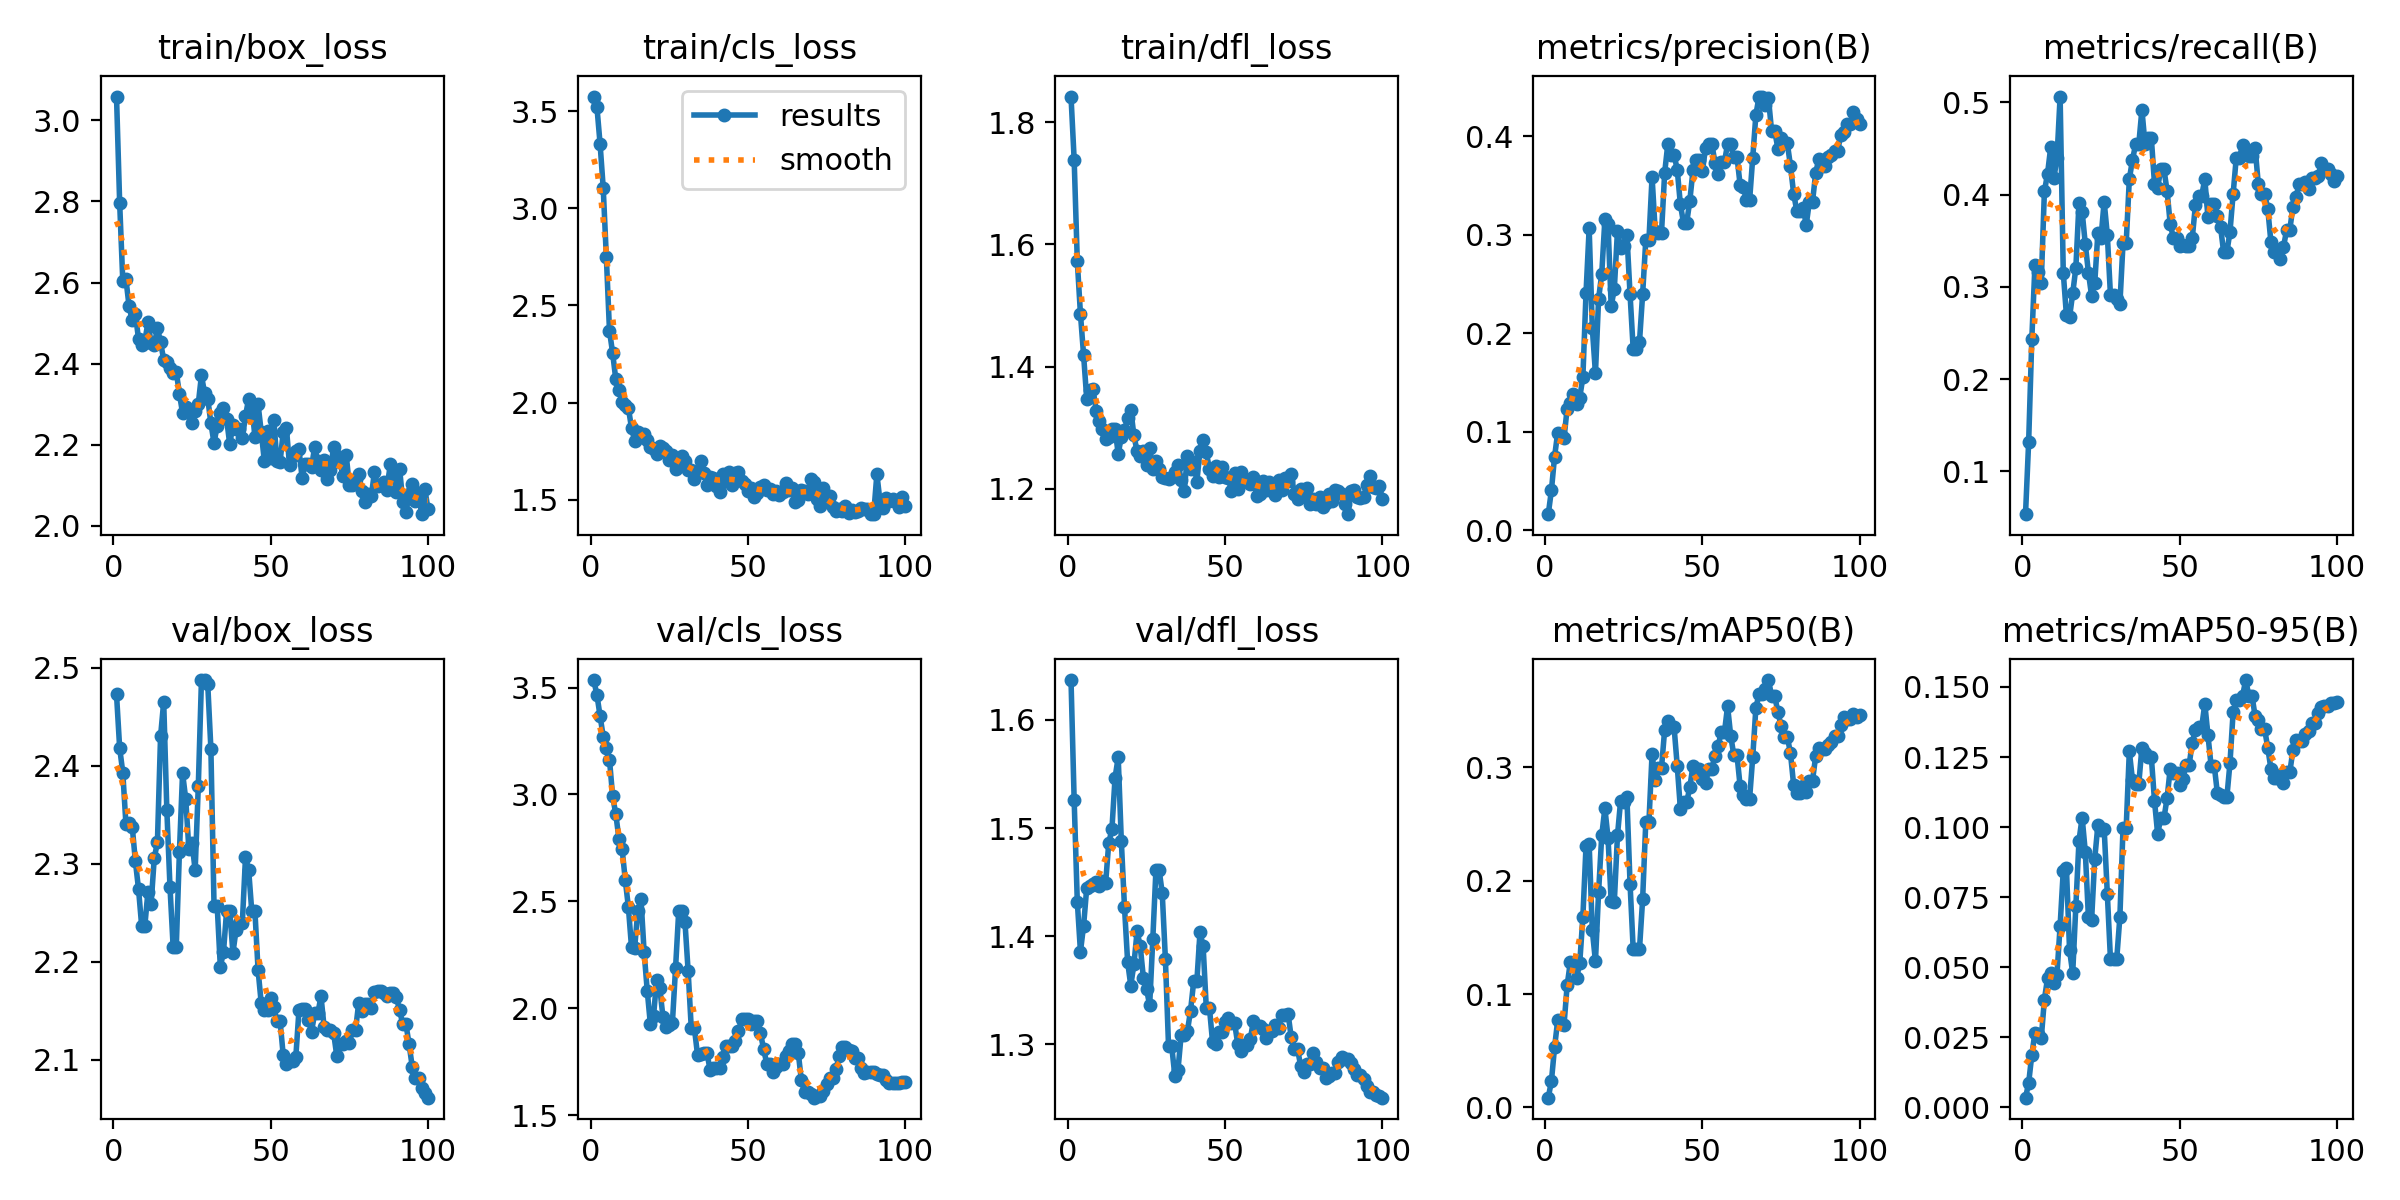

The file beside this chart, header and first rows:
epoch, train/box_loss, train/cls_loss, train/dfl_loss, metrics/precision(B), metrics/recall(B), metrics/mAP50(B), metrics/mAP50-95(B), val/box_loss, val/cls_loss, val/dfl_loss, lr/pg0, lr/pg1, lr/pg2
1, 3.059, 3.576, 1.842, 0.01641, 0.05356, 0.00866, 0.00341, 2.473, 3.535, 1.637, 4e-05, 4e-05, 4e-05
2, 2.796, 3.523, 1.739, 0.04051, 0.1322, 0.02323, 0.00865, 2.418, 3.466, 1.526, 9.901e-05, 9.901e-05, 9.901e-05
3, 2.603, 3.334, 1.572, 0.07462, 0.2435, 0.05298, 0.01869, 2.393, 3.368, 1.432, 0.0001568, 0.0001568, 0.0001568
4, 2.608, 3.107, 1.486, 0.09923, 0.3239, 0.07692, 0.02667, 2.34, 3.271, 1.386, 0.0002135, 0.0002135, 0.0002135
5, 2.541, 2.749, 1.419, 0.09692, 0.3163, 0.07362, 0.02609, 2.341, 3.219, 1.41, 0.0002689, 0.0002689, 0.0002689
6, 2.507, 2.369, 1.347, 0.09333, 0.3046, 0.07267, 0.02454, 2.338, 3.162, 1.445, 0.0003232, 0.0003232, 0.0003232
7, 2.522, 2.255, 1.362, 0.1236, 0.4033, 0.1076, 0.03845, 2.302, 2.992, 1.446, 0.0003762, 0.0003762, 0.0003762
8, 2.461, 2.12, 1.364, 0.1295, 0.4226, 0.1279, 0.04601, 2.274, 2.908, 1.448, 0.0004281, 0.0004281, 0.0004281
9, 2.446, 2.066, 1.328, 0.1382, 0.4511, 0.1267, 0.0478, 2.236, 2.794, 1.45, 0.0004788, 0.0004788, 0.0004788
10, 2.457, 2.003, 1.311, 0.128, 0.4176, 0.1139, 0.0444, 2.236, 2.747, 1.447, 0.0005283, 0.0005283, 0.0005283
11, 2.502, 1.99, 1.298, 0.1346, 0.4393, 0.1273, 0.04737, 2.272, 2.602, 1.451, 0.0005766, 0.0005766, 0.0005766
12, 2.452, 1.974, 1.282, 0.1551, 0.5063, 0.168, 0.06479, 2.259, 2.474, 1.449, 0.0006238, 0.0006238, 0.0006238
13, 2.446, 1.868, 1.284, 0.2406, 0.3155, 0.2304, 0.08443, 2.306, 2.286, 1.486, 0.0006697, 0.0006697, 0.0006697
14, 2.488, 1.804, 1.297, 0.3063, 0.2695, 0.2323, 0.0854, 2.322, 2.283, 1.499, 0.0007145, 0.0007145, 0.0007145
15, 2.453, 1.849, 1.298, 0.2052, 0.2671, 0.1564, 0.05614, 2.43, 2.455, 1.547, 0.000758, 0.000758, 0.000758
16, 2.41, 1.821, 1.257, 0.1593, 0.2929, 0.1288, 0.04777, 2.465, 2.514, 1.565, 0.0008004, 0.0008004, 0.0008004
17, 2.403, 1.837, 1.286, 0.2349, 0.3205, 0.19, 0.07178, 2.354, 2.265, 1.488, 0.0008416, 0.0008416, 0.0008416
18, 2.389, 1.809, 1.297, 0.2603, 0.3908, 0.24, 0.09515, 2.276, 2.082, 1.427, 0.0008816, 0.0008816, 0.0008816
19, 2.378, 1.773, 1.315, 0.3155, 0.3816, 0.2639, 0.1034, 2.215, 1.925, 1.376, 0.0009204, 0.0009204, 0.0009204
20, 2.379, 1.759, 1.329, 0.3105, 0.3464, 0.2379, 0.09123, 2.215, 1.965, 1.354, 0.000958, 0.000958, 0.000958
21, 2.326, 1.737, 1.288, 0.2273, 0.3155, 0.1817, 0.06773, 2.312, 2.134, 1.374, 0.0009945, 0.0009945, 0.0009945
22, 2.278, 1.778, 1.262, 0.245, 0.2904, 0.1815, 0.06667, 2.392, 2.094, 1.404, 0.00103, 0.00103, 0.00103
23, 2.294, 1.764, 1.254, 0.304, 0.3038, 0.2399, 0.08862, 2.366, 1.959, 1.391, 0.001064, 0.001064, 0.001064
24, 2.282, 1.749, 1.262, 0.2862, 0.3582, 0.2706, 0.1006, 2.315, 1.913, 1.362, 0.001097, 0.001097, 0.001097
25, 2.254, 1.702, 1.239, 0.2881, 0.3532, 0.2692, 0.09902, 2.321, 1.923, 1.351, 0.001128, 0.001128, 0.001128
26, 2.284, 1.73, 1.267, 0.2998, 0.3925, 0.2736, 0.09945, 2.293, 1.933, 1.336, 0.001159, 0.001159, 0.001159
27, 2.301, 1.657, 1.234, 0.2394, 0.3565, 0.1972, 0.07628, 2.379, 2.188, 1.397, 0.001188, 0.001188, 0.001188
28, 2.371, 1.699, 1.246, 0.1837, 0.2912, 0.1395, 0.05294, 2.487, 2.454, 1.462, 0.001216, 0.001216, 0.001216
29, 2.327, 1.723, 1.233, 0.1837, 0.2912, 0.1395, 0.05294, 2.487, 2.454, 1.462, 0.001243, 0.001243, 0.001243
30, 2.314, 1.696, 1.22, 0.1913, 0.287, 0.1397, 0.05299, 2.483, 2.402, 1.44, 0.001269, 0.001269, 0.001269
31, 2.253, 1.655, 1.218, 0.2397, 0.2812, 0.1837, 0.06793, 2.417, 2.174, 1.379, 0.001293, 0.001293, 0.001293
32, 2.204, 1.654, 1.216, 0.2945, 0.3473, 0.2518, 0.09972, 2.257, 1.906, 1.299, 0.001317, 0.001317, 0.001317
33, 2.248, 1.607, 1.219, 0.2945, 0.3473, 0.2518, 0.09972, 2.257, 1.906, 1.299, 0.001339, 0.001339, 0.001339
34, 2.279, 1.641, 1.228, 0.3586, 0.4167, 0.3121, 0.127, 2.195, 1.781, 1.271, 0.001347, 0.001347, 0.001347
35, 2.291, 1.698, 1.239, 0.3032, 0.4377, 0.2888, 0.1168, 2.21, 1.789, 1.276, 0.001347, 0.001347, 0.001347
36, 2.264, 1.636, 1.215, 0.3021, 0.4544, 0.2996, 0.1154, 2.252, 1.789, 1.308, 0.001327, 0.001327, 0.001327
37, 2.201, 1.577, 1.196, 0.3021, 0.4544, 0.2996, 0.1154, 2.252, 1.789, 1.308, 0.001307, 0.001307, 0.001307
38, 2.249, 1.617, 1.255, 0.3626, 0.492, 0.3333, 0.1283, 2.209, 1.712, 1.312, 0.001287, 0.001287, 0.001287
39, 2.238, 1.613, 1.233, 0.3918, 0.4544, 0.3408, 0.1265, 2.232, 1.721, 1.331, 0.001267, 0.001267, 0.001267
40, 2.239, 1.57, 1.244, 0.3809, 0.4611, 0.3354, 0.1249, 2.24, 1.723, 1.358, 0.001248, 0.001248, 0.001248
41, 2.217, 1.539, 1.212, 0.3809, 0.4611, 0.3354, 0.1249, 2.24, 1.723, 1.358, 0.001228, 0.001228, 0.001228
42, 2.271, 1.633, 1.262, 0.3659, 0.4117, 0.3012, 0.1094, 2.306, 1.775, 1.404, 0.001208, 0.001208, 0.001208
43, 2.313, 1.596, 1.28, 0.3306, 0.4075, 0.2635, 0.09755, 2.294, 1.825, 1.391, 0.001188, 0.001188, 0.001188
44, 2.296, 1.64, 1.26, 0.3119, 0.4276, 0.2693, 0.1031, 2.251, 1.826, 1.334, 0.001168, 0.001168, 0.001168
45, 2.22, 1.573, 1.233, 0.3119, 0.4276, 0.2693, 0.1031, 2.251, 1.826, 1.334, 0.001149, 0.001149, 0.001149
46, 2.3, 1.637, 1.221, 0.3344, 0.4041, 0.2825, 0.1103, 2.191, 1.848, 1.302, 0.001129, 0.001129, 0.001129
47, 2.232, 1.64, 1.238, 0.3651, 0.3682, 0.3014, 0.1208, 2.158, 1.892, 1.301, 0.001109, 0.001109, 0.001109
48, 2.16, 1.598, 1.219, 0.3755, 0.3531, 0.2988, 0.1193, 2.151, 1.948, 1.312, 0.001089, 0.001089, 0.001089
49, 2.235, 1.579, 1.236, 0.3755, 0.3531, 0.2988, 0.1193, 2.151, 1.948, 1.312, 0.001069, 0.001069, 0.001069
50, 2.167, 1.545, 1.22, 0.3644, 0.3439, 0.2897, 0.115, 2.163, 1.949, 1.321, 0.00105, 0.00105, 0.00105
51, 2.262, 1.559, 1.218, 0.3881, 0.3456, 0.286, 0.117, 2.154, 1.928, 1.325, 0.00103, 0.00103, 0.00103
52, 2.159, 1.512, 1.197, 0.392, 0.3439, 0.2989, 0.1221, 2.139, 1.94, 1.32, 0.00101, 0.00101, 0.00101
53, 2.158, 1.532, 1.226, 0.392, 0.3439, 0.2989, 0.1221, 2.139, 1.94, 1.32, 0.0009902, 0.0009902, 0.0009902
54, 2.232, 1.565, 1.201, 0.373, 0.3525, 0.3104, 0.1301, 2.104, 1.885, 1.3, 0.0009704, 0.0009704, 0.0009704
55, 2.242, 1.577, 1.229, 0.3619, 0.3883, 0.3191, 0.1346, 2.095, 1.808, 1.294, 0.0009506, 0.0009506, 0.0009506
56, 2.15, 1.548, 1.213, 0.3736, 0.3988, 0.3308, 0.1357, 2.098, 1.742, 1.299, 0.0009308, 0.0009308, 0.0009308
57, 2.172, 1.556, 1.215, 0.3736, 0.3988, 0.3308, 0.1357, 2.098, 1.742, 1.299, 0.000911, 0.000911, 0.000911
58, 2.185, 1.529, 1.208, 0.3917, 0.4167, 0.3539, 0.144, 2.103, 1.702, 1.305, 0.0008912, 0.0008912, 0.0008912
59, 2.189, 1.545, 1.219, 0.3915, 0.3752, 0.3278, 0.1327, 2.15, 1.726, 1.322, 0.0008714, 0.0008714, 0.0008714
60, 2.119, 1.521, 1.188, 0.3787, 0.39, 0.3107, 0.1219, 2.152, 1.74, 1.317, 0.0008516, 0.0008516, 0.0008516
... 40 more rows
